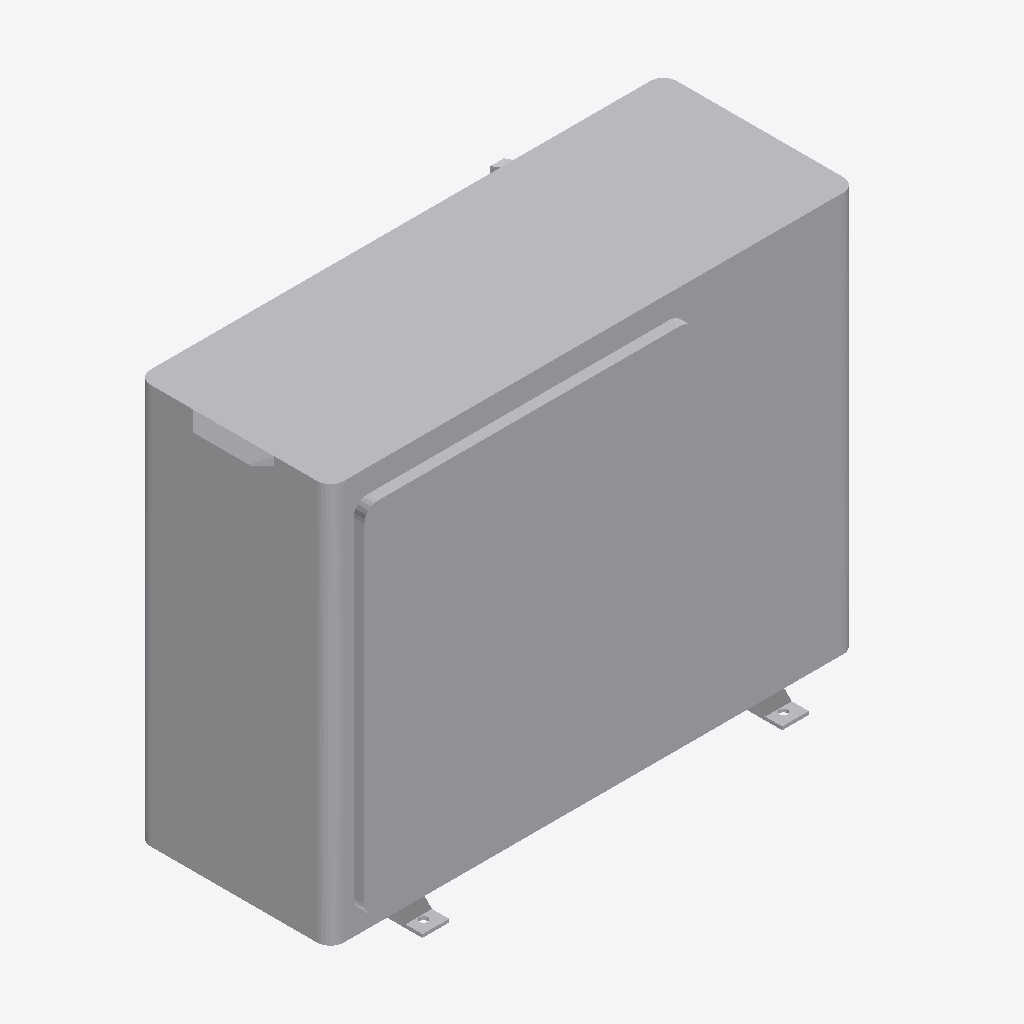
Isometric view of an IFC building model (IFC-SPF (STEP), schema IFC2X3, length unit millimetre), seen from the south-west, elements coloured by IFC class: 1 other element (light grey).
Extent 0.872 m × 0.353 m × 0.620 m (x, y, z). Storeys (1): Level 1 at 0.00 m. Elements (1): 1 IfcFlowMovingDevice.

HEADER;
FILE_DESCRIPTION(('ViewDefinition [CoordinationView_V2.0]','RevitIdentifiers [VersionGUID: d2b2a7ff-8186-4cda-ac46-d2126ba675cb, NumberOfSaves: 16]','CoordinateReference [CoordinateBase: Shared Coordinates]'),'2;1');
FILE_NAME('Export IFC.ifc','2026-02-27T16:21:26',(''),(''),'ODA IFC SDK 22.8','22.1.80.32 - IFC 22.7.0.0 - Default UI','');
FILE_SCHEMA(('IFC2X3'));
ENDSEC;
DATA;
#106=IFCPROJECT('07WsCtOa58rhxnxTSzgSv8',#20,'0001',$,$,'Project Name','Project Status',(#101),#98);
#115=IFCSITE('07WsCtOa58rhxnxTSzgSvA',#20,'Default',$,$,#114,$,$,.ELEMENT.,(42,21,31,181945),(-71,-3,-24,-263305),0.0,$,$);
#109=IFCBUILDING('07WsCtOa58rhxnxTSzgSv9',#20,'',$,$,#16,$,'',.ELEMENT.,$,$,#108);
#112=IFCBUILDINGSTOREY('07WsCtOa58rhxnxTV2LZ2F',#20,'Level 1',$,'Level:8mm Head',#111,$,'Level 1',.ELEMENT.,0.0);
#3257=IFCFLOWMOVINGDEVICE('3IigV$WOPCsgn6qX9hhbfY',#20,'HVAC_Air-Conditioning_Fujitsu_AOYG18-24LFC:AOYG24LFCC:536489',$,'HVAC_Air-Conditioning_Fujitsu_AOYG18-24LFC:AOYG24LFCC',#3256,#3254,'536489');
ENDSEC;
